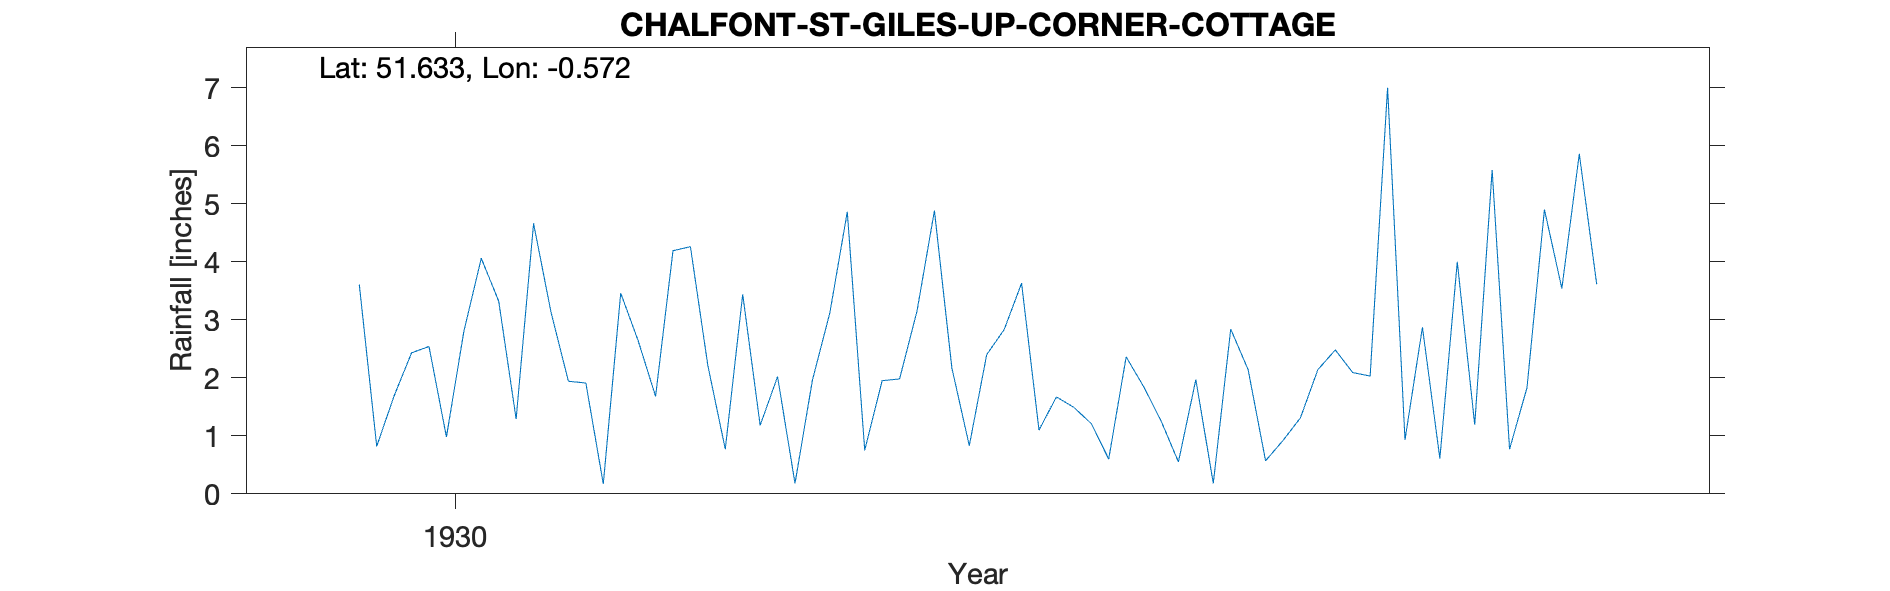

Data behind this chart, as committed beside it:
CHALFONT-ST-GILES-UP-CORNER-COTTAGE, , , , , , , , , , , , , , , , , , , , , 
Grid ref, SU989936, Long, -0.5724, Lat, 51.63, Elevation, 270, ft, , , , , , , , , , , , , 
Station no, 1012, , , , , , , , , , , , , , , , , , , , 
, 1920, 1921, 1922, 1923, 1924, 1925, 1926, 1927, 1928, 1929, 1930, 1931, 1932, 1933, 1934, 1935, 1936, 1937, 1938, 1939, 1940
January, , , , , , , , , , , 3.61, 1.94, 2.02, 2.4, 1.97, 0.93, , , , , 
February, , , , , , , , , , , 0.82, 1.91, 0.18, 2.83, 0.18, 2.87, , , , , 
March, , , , , , , , , , , 1.69, 0.17, 1.96, 3.63, 2.84, 0.61, , , , , 
April, , , , , , , , , , , 2.43, 3.46, 3.12, 1.1, 2.14, 4, , , , , 
May, , , , , , , , , , , 2.54, 2.64, 4.86, 1.67, 0.57, 1.19, , , , , 
June, , , , , , , , , , , 0.98, 1.68, 0.75, 1.49, 0.92, 5.58, , , , , 
July, , , , , , , , , , , 2.8, 4.19, 1.95, 1.21, 1.31, 0.77, , , , , 
August, , , , , , , , , , , 4.06, 4.26, 1.98, 0.6, 2.14, 1.83, , , , , 
September, , , , , , , , , , , 3.32, 2.21, 3.15, 2.36, 2.48, 4.9, , , , , 
October, , , , , , , , , , , 1.29, 0.77, 4.88, 1.85, 2.09, 3.54, , , , , 
November, , , , , , , , , , , 4.66, 3.44, 2.17, 1.26, 2.03, 5.86, , , , , 
December, , , , , , , , , , , 3.13, 1.18, 0.83, 0.55, 7, 3.61, , , , , 
Total, , , , , , , , , , , 31.33, 27.85, 27.85, 20.95, 25.67, 35.69, , , , , 
Elevation estimated from OS map, , , , , , , , , , , , , , , , , , , , , 
